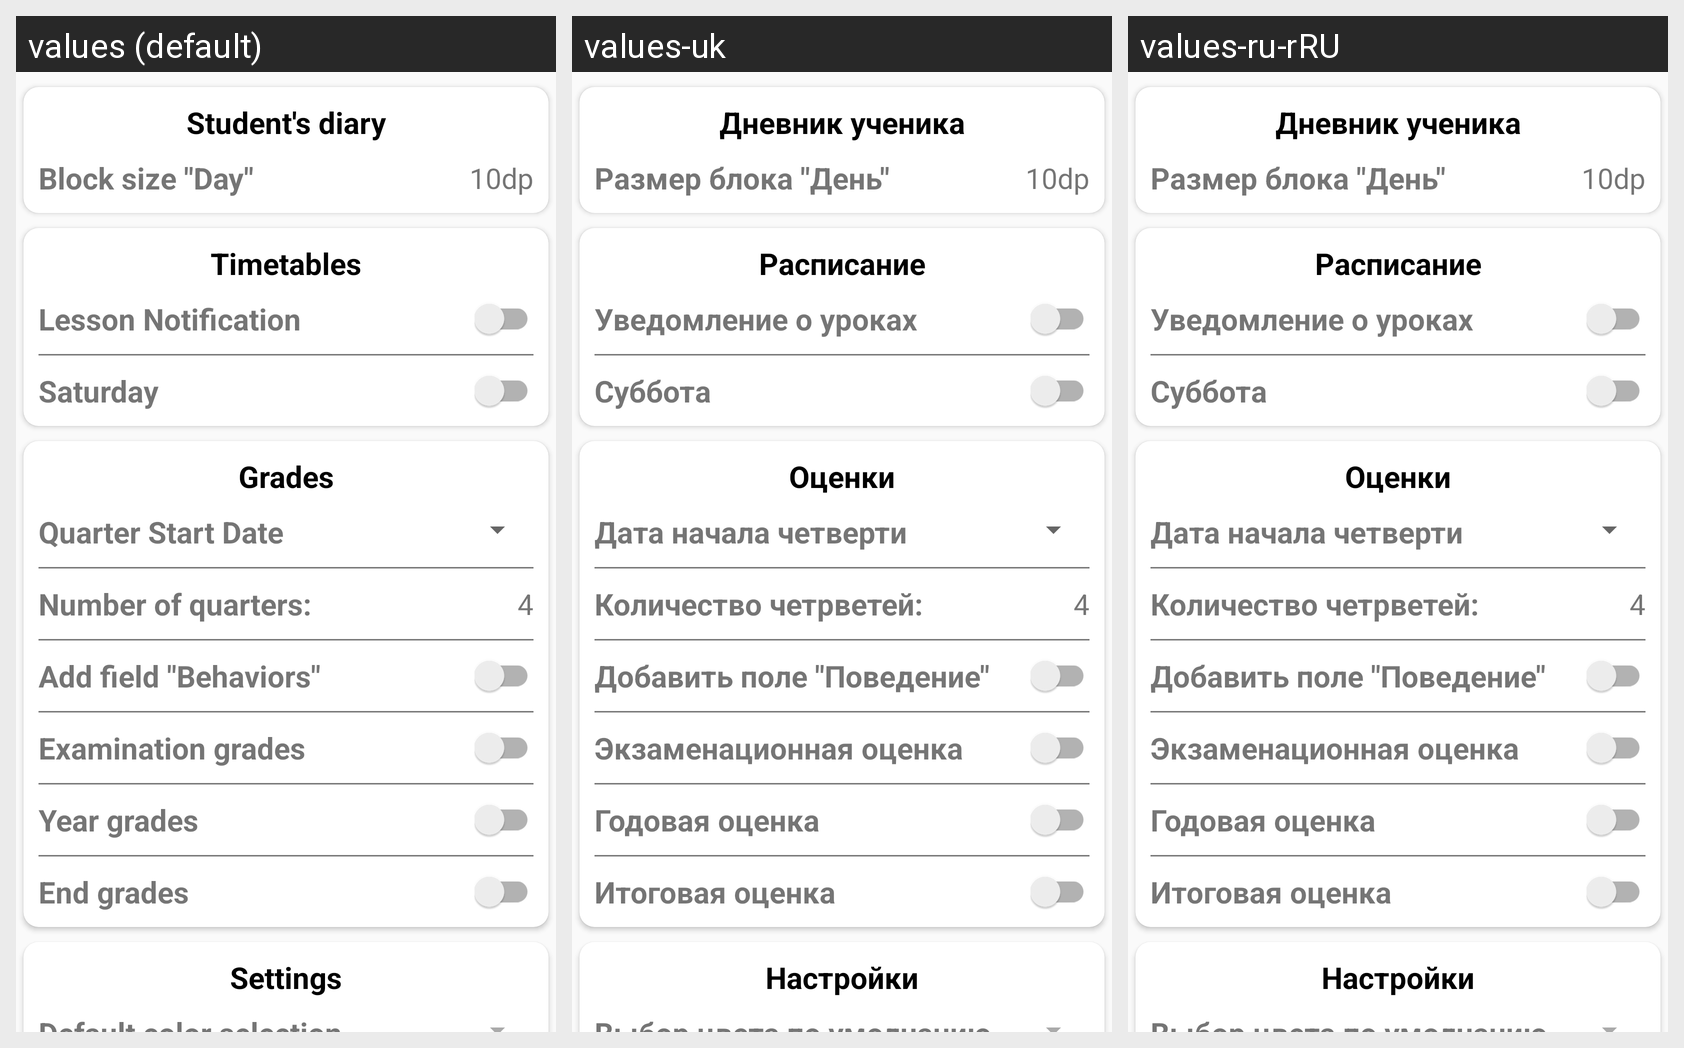

The same Android screen rendered under several of its app's locales, left to right. List the strings drawn on it with the default value and each locale's translation.
Android screen res/layout/content_settings.xml rendered under 3 locales, left to right: values (default), values-uk, values-ru-rRU. Device: Nexus 5 (rendered at 1080×1920; each locale shown at half size, 540×960, under a caption strip naming it); theme AppTheme.
Strings drawn on this screen, with the default value and each locale's value (text and hints the layout hard-codes, and strings that could not be matched under every locale, appear in the picture but are not listed):

app_name
  values: Student's diary
  values-uk: Дневник ученика
  values-ru-rRU: Дневник ученика

DaySizeSetting
  values: Block size "Day"
  values-uk: Размер блока "День"
  values-ru-rRU: Размер блока "День"

timetables
  values: Timetables
  values-uk: Расписание
  values-ru-rRU: Расписание

NotifSettingsName
  values: Lesson Notification
  values-uk: Уведомление о уроках
  values-ru-rRU: Уведомление о уроках

saturday
  values: Saturday
  values-uk: Суббота
  values-ru-rRU: Суббота

grades
  values: Grades
  values-uk: Оценки
  values-ru-rRU: Оценки

edit_mount_grades
  values: Quarter Start Date
  values-uk: Дата начала четверти
  values-ru-rRU: Дата начала четверти

number_quarters
  values: Number of quarters:
  values-uk: Количество четрветей:
  values-ru-rRU: Количество четрветей:

PovedSettings
  values: Add field "Behaviors"
  values-uk: Добавить поле "Поведение"
  values-ru-rRU: Добавить поле "Поведение"

icgradesExamination
  values: Examination grades
  values-uk: Экзаменационная оценка
  values-ru-rRU: Экзаменационная оценка

icgradesYear
  values: Year grades
  values-uk: Годовая оценка
  values-ru-rRU: Годовая оценка

icgradesEnd
  values: End grades
  values-uk: Итоговая оценка
  values-ru-rRU: Итоговая оценка

settings
  values: Settings
  values-uk: Настройки
  values-ru-rRU: Настройки
